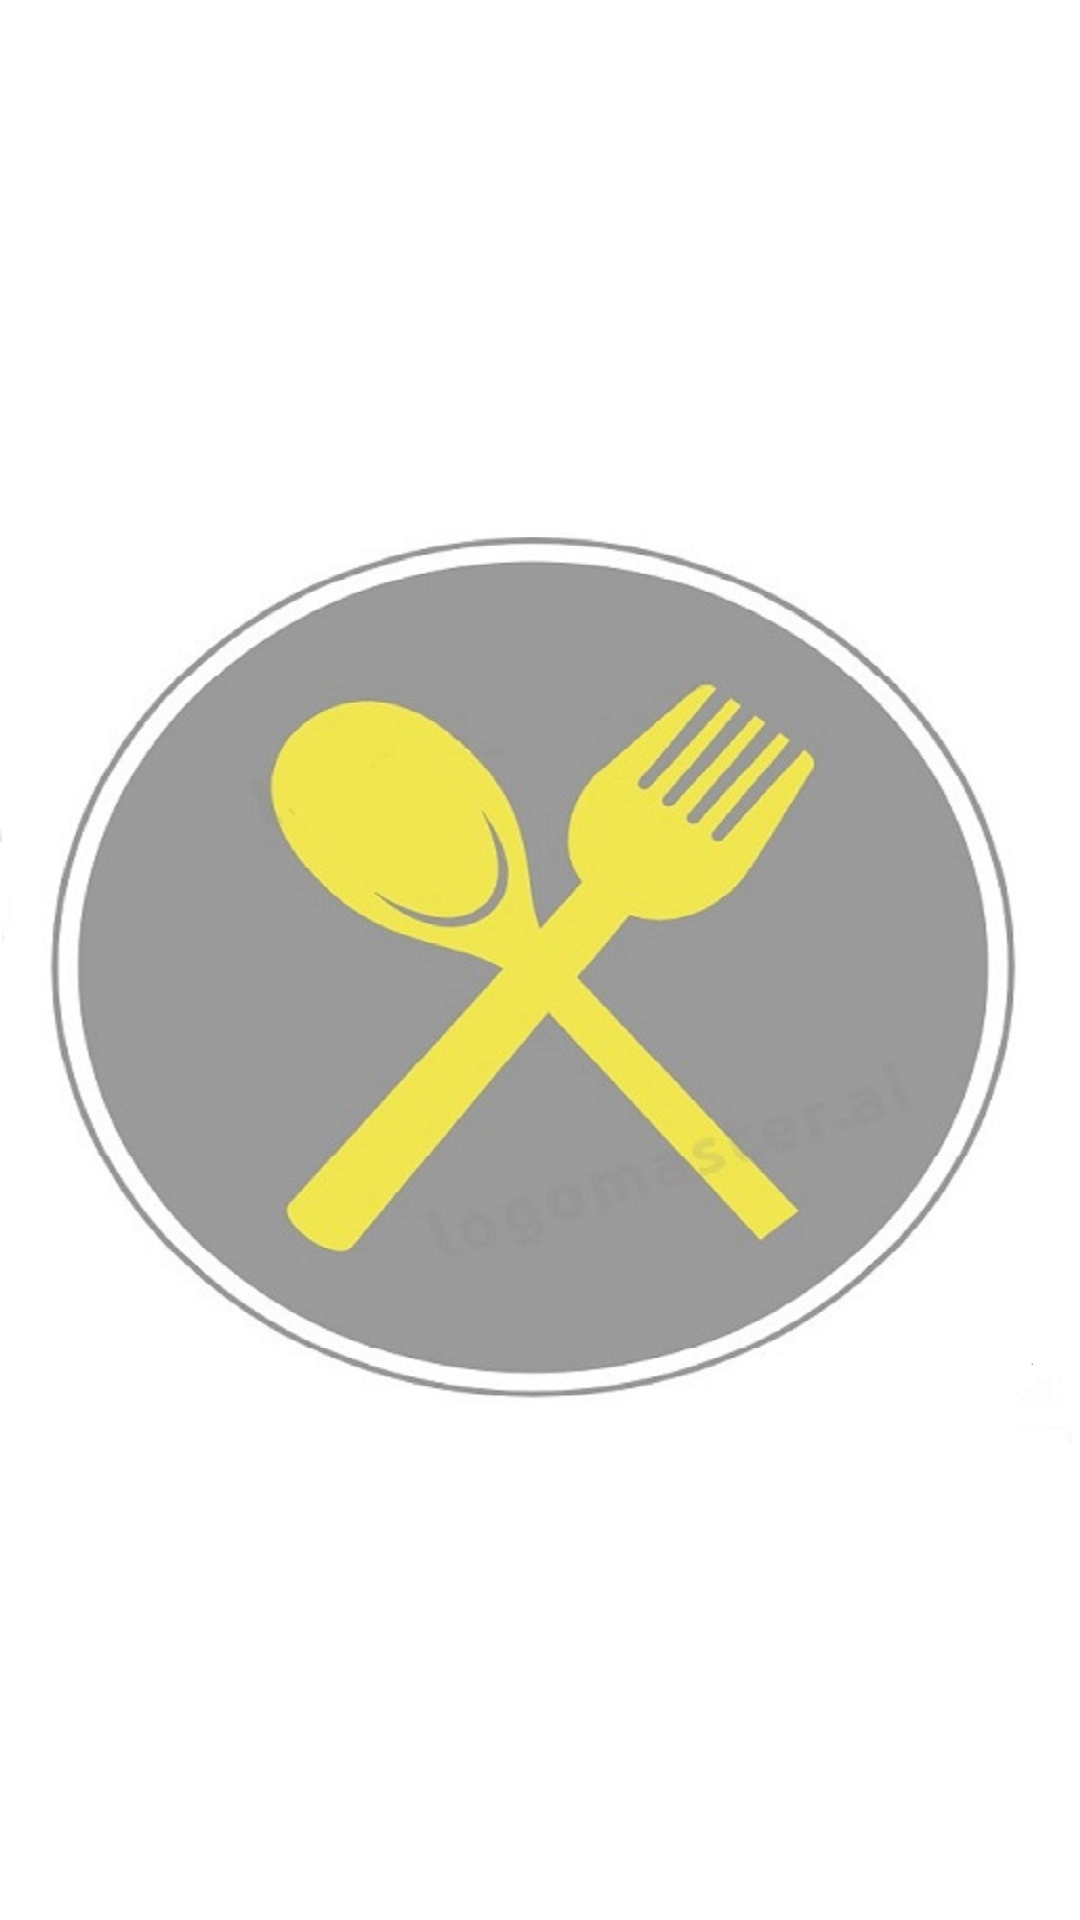

This screen was rendered from an Android layout file. Write that file and the resources it references.
<!-- AndroidManifest.xml: activity theme Theme.AppCompat.DayNight.NoActionBar -->
<!-- res/layout/activity_intro.xml -->
<?xml version="1.0" encoding="utf-8"?>
<LinearLayout xmlns:android="http://schemas.android.com/apk/res/android"
    xmlns:app="http://schemas.android.com/apk/res-auto"
    xmlns:tools="http://schemas.android.com/tools"
    android:layout_width="match_parent"
    android:layout_height="match_parent"
    android:gravity="center">

    <ImageView
        android:layout_width="match_parent"
        android:layout_height="match_parent"
        android:layout_gravity="center"
        android:src="@drawable/intro" />

</LinearLayout>
<!-- resources referenced by this layout -->
<resources>
  <!-- drawable intro: png bitmap (drawable, 435750 bytes) -->
</resources>
